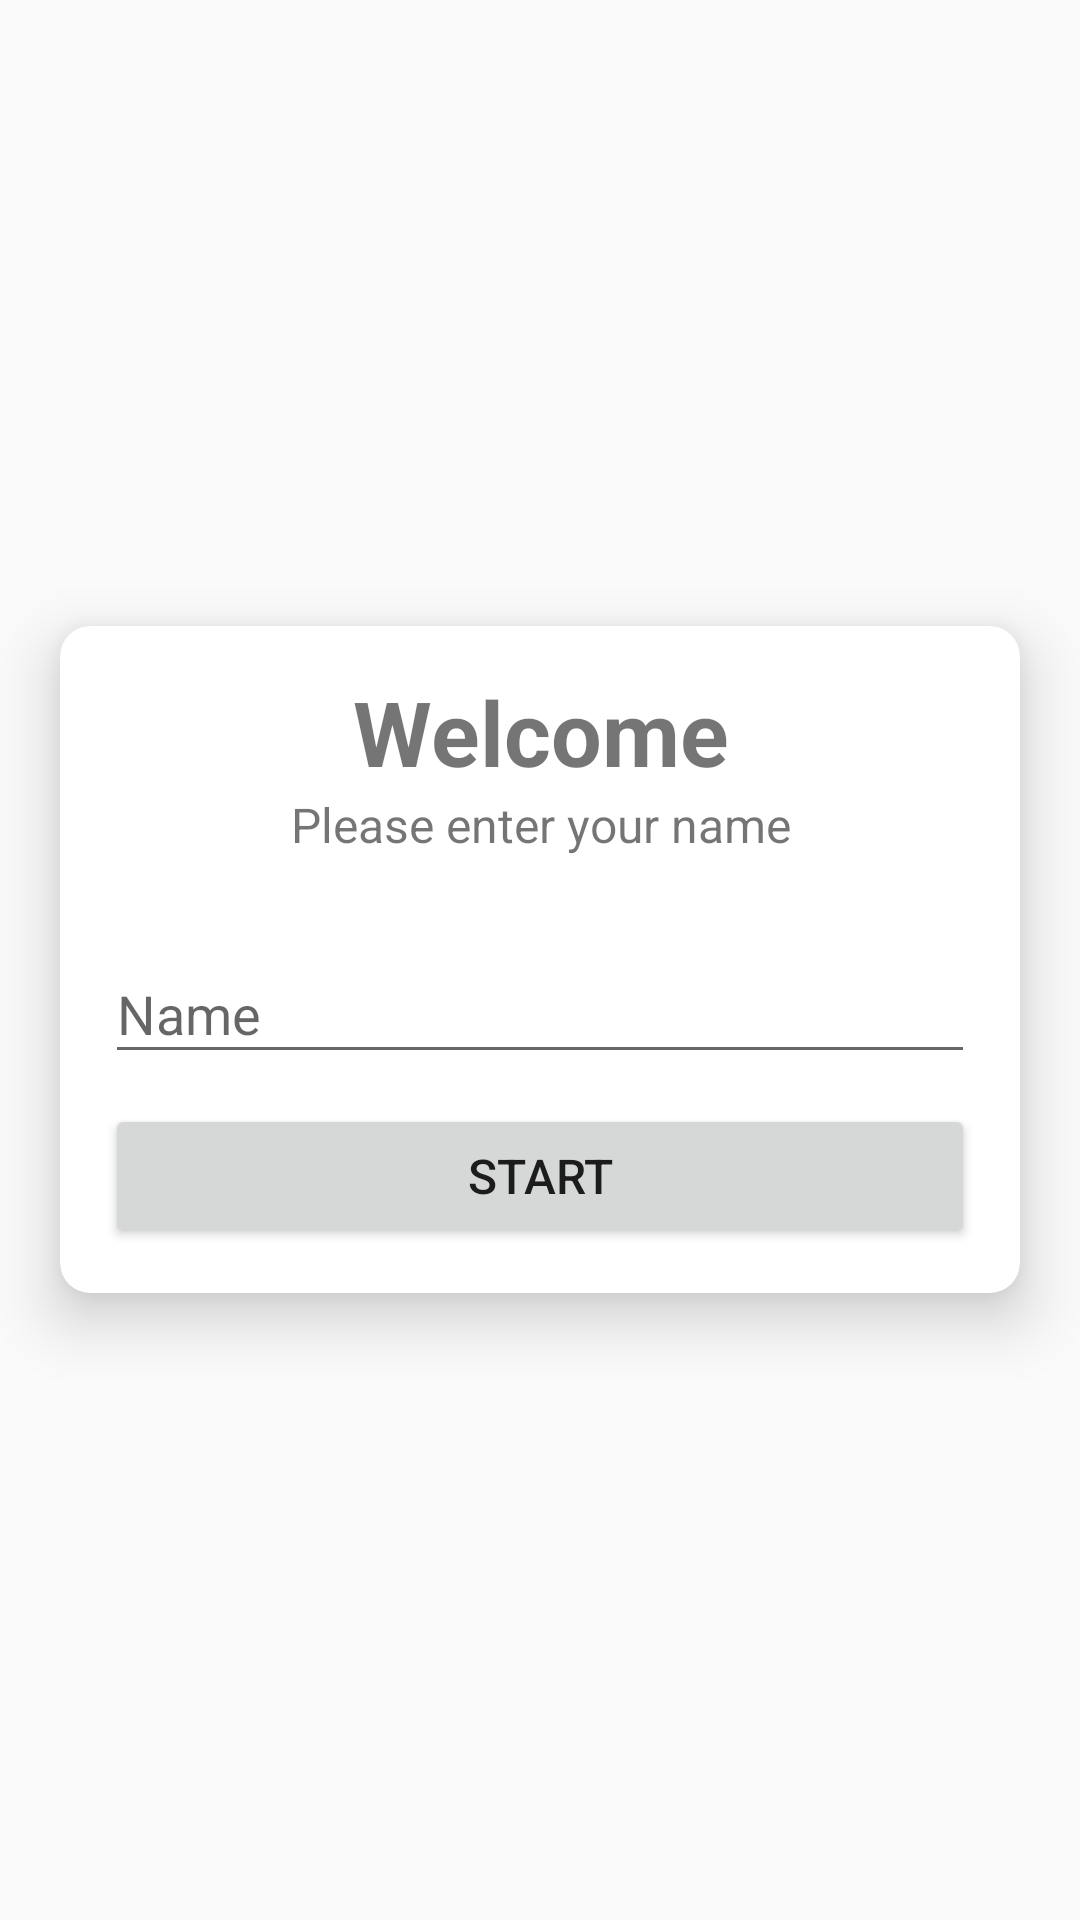

Produce the Android XML layout that renders to this screen, including the resource entries it uses.
<!-- AndroidManifest.xml: application theme Theme.Educational_Quizz_App -->
<!-- res/layout/activity_main.xml -->
<?xml version="1.0" encoding="utf-8"?>
<LinearLayout xmlns:android="http://schemas.android.com/apk/res/android"
    xmlns:app="http://schemas.android.com/apk/res-auto"
    xmlns:tools="http://schemas.android.com/tools"
    android:layout_width="match_parent"
    android:layout_height="match_parent"
    android:gravity="center"
    android:orientation="vertical"
    android:background="@drawable/background_img"
    tools:context=".MainActivity">



    <androidx.cardview.widget.CardView
        android:layout_width="match_parent"
        android:layout_height="wrap_content"
        android:layout_marginStart="20dp"
        android:layout_marginEnd="20dp"
        android:layout_marginVertical="50dp"
        app:cardCornerRadius="10dp"
        app:cardElevation="12dp">

        <LinearLayout
            android:layout_width="match_parent"
            android:layout_height="wrap_content"
            android:orientation="vertical"
            android:padding="15dp">

            <TextView
                android:layout_width="match_parent"
                android:layout_height="wrap_content"
                android:gravity="center"
                android:text="Welcome"
                android:textSize="30sp"
                android:textStyle="bold" />

            <TextView
                android:layout_width="match_parent"
                android:layout_height="wrap_content"
                android:gravity="center"
                android:text="Please enter your name"
                android:textSize="16sp" />

            <com.google.android.material.textfield.TextInputLayout
                android:layout_width="match_parent"
                android:layout_height="wrap_content"
                android:layout_marginTop="20dp"

                >

                <androidx.appcompat.widget.AppCompatEditText
                    android:id="@+id/EditText_name"
                    android:layout_width="match_parent"
                    android:layout_height="wrap_content"
                    android:hint="Name" />

            </com.google.android.material.textfield.TextInputLayout>

            <Button
                android:id="@+id/btn_start"
                android:layout_width="match_parent"
                android:layout_height="wrap_content"
                android:layout_marginTop="10dp"
                android:text="Start"
                android:textSize="16sp">

            </Button>
        </LinearLayout>
    </androidx.cardview.widget.CardView>

</LinearLayout>
<!-- resources referenced by this layout -->
<resources>
  <style name="Theme.Educational_Quizz_App" parent="Theme.AppCompat.Light.DarkActionBar">
          
          <item name="colorPrimary">@color/purple_500</item>
          <item name="colorPrimaryDark">@color/purple_700</item>
          <item name="colorAccent">@color/teal_200</item>
          
      </style>
  <!-- not gathered from this repository: default colours our renderer supplied (Android Studio template values) -->
  <color name="purple_500">#FF6200EE</color>
  <color name="purple_700">#FF3700B3</color>
  <color name="teal_200">#FF03DAC5</color>
</resources>
